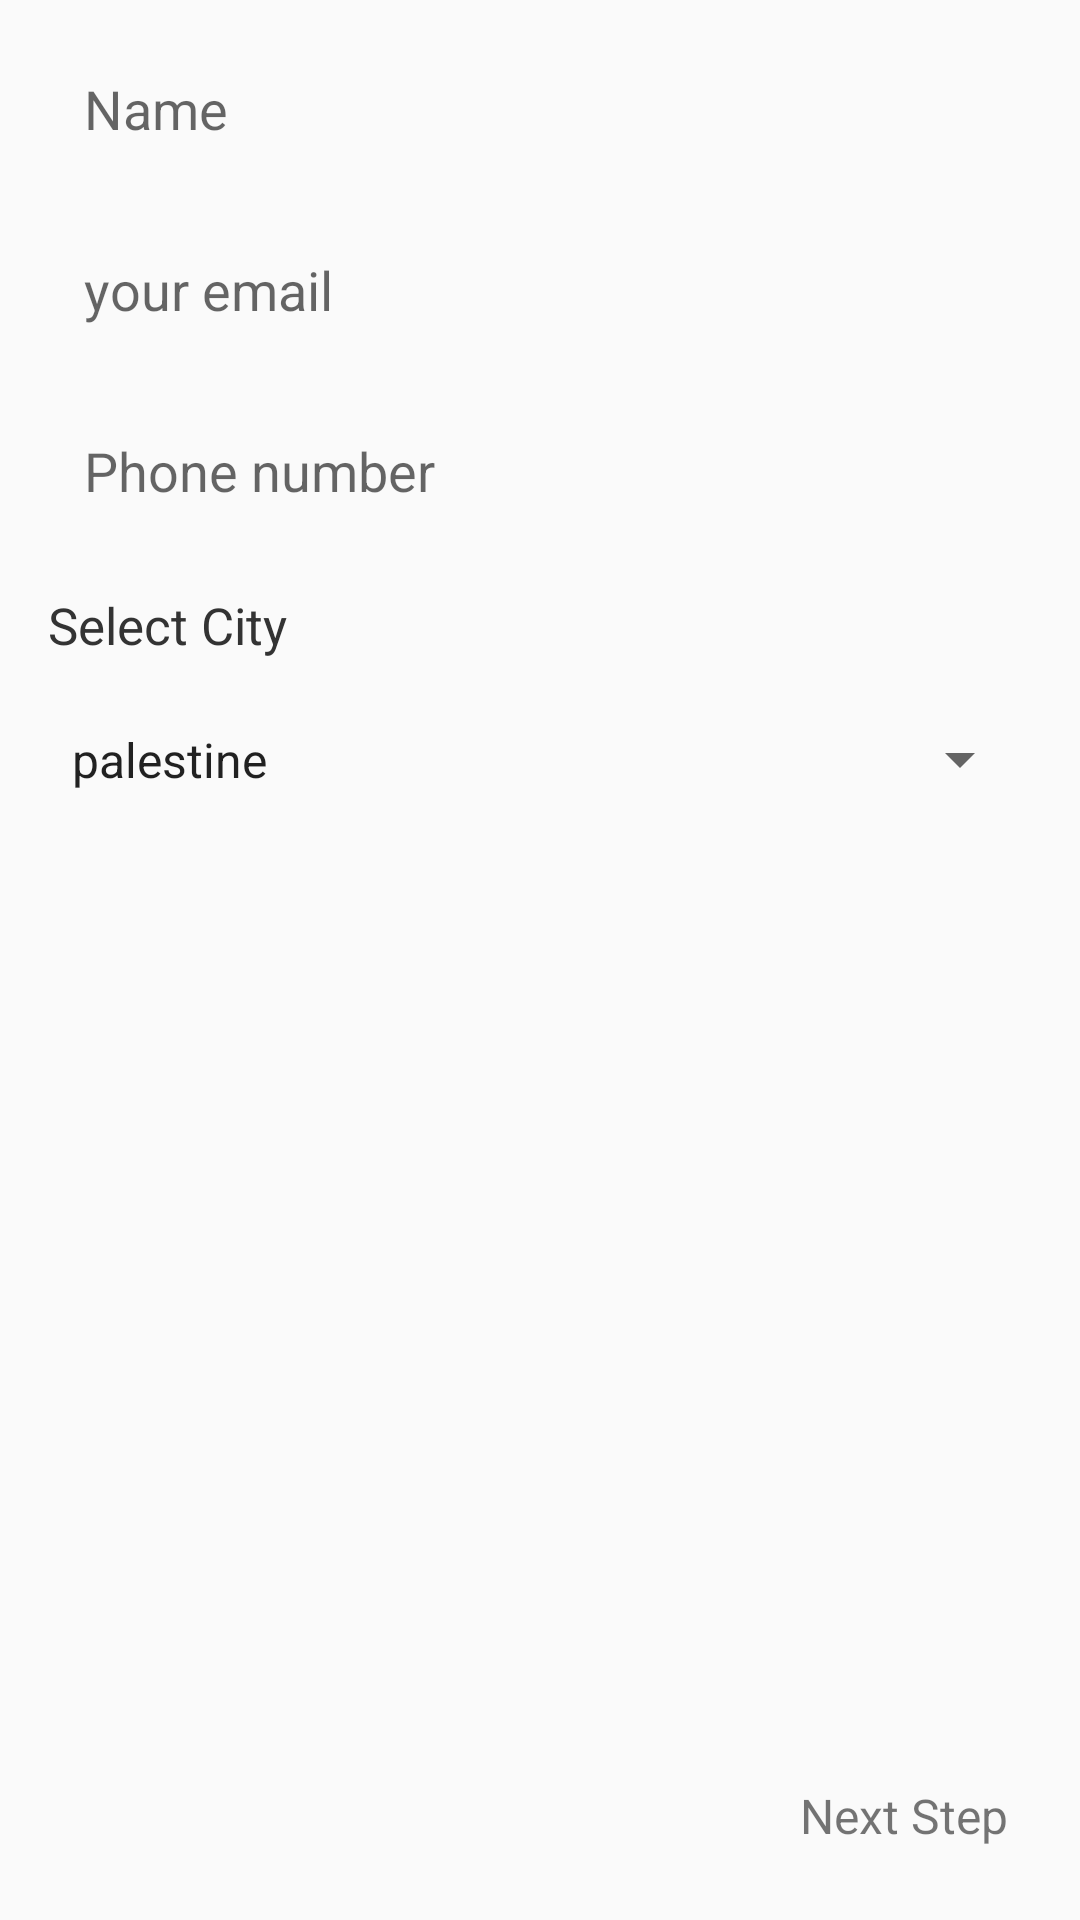

Layout XML and referenced resources for this Android screen:
<!-- AndroidManifest.xml: application theme AppTheme -->
<!-- res/layout/form_fragment.xml -->
<?xml version="1.0" encoding="utf-8"?>
<layout xmlns:android="http://schemas.android.com/apk/res/android"
    xmlns:tools="http://schemas.android.com/tools">

    <data>

    </data>

    <RelativeLayout
        android:layout_width="match_parent"
        android:layout_height="match_parent"
        tools:context=".ui.fragment.FormFragment">

      <EditText
          android:id="@+id/etxt_user_name"
          android:layout_width="match_parent"
          android:layout_height="wrap_content"
          android:layout_marginTop="12dp"
          android:layout_marginEnd="16dp"
          android:layout_marginStart="16dp"
          android:inputType="text"
          android:maxLines="1"
          android:hint="Name"
          style="@style/form_style" />

        <EditText
            android:id="@+id/etxt_user_email"
            android:layout_width="match_parent"
            android:layout_height="wrap_content"
            android:inputType="textEmailAddress"
            android:layout_below="@id/etxt_user_name"
            android:layout_marginStart="16dp"
            android:layout_marginTop="12dp"
            android:layout_marginEnd="16dp"
            android:hint="your email"
            android:maxLines="1"
            style="@style/form_style"/>


        <EditText
            android:id="@+id/etxt_phone_number"
            android:layout_width="match_parent"
            android:layout_height="wrap_content"
            android:layout_below="@id/etxt_user_email"
            android:layout_marginStart="16dp"
            android:maxLines="1"
            android:inputType="number"
            android:layout_marginTop="12dp"
            android:layout_marginEnd="16dp"
            android:hint="Phone number"
            style="@style/form_style"/>

        <TextView
            android:id="@+id/btn_next_step"
            android:layout_width="wrap_content"
            android:layout_height="wrap_content"
            android:text="Next Step"
            android:textSize="16dp"
            android:layout_margin="24dp"
            android:layout_alignParentBottom="true"
            android:layout_alignParentEnd="true"/>

        <TextView
            android:id="@+id/txt"
            style="@style/sub_text"
            android:layout_width="wrap_content"
            android:layout_height="wrap_content"
            android:layout_below="@+id/etxt_phone_number"
           android:layout_margin="16dp"
            android:text="Select City" />

        <Spinner
            android:id="@+id/city_spinner"
            android:layout_width="match_parent"
            android:layout_height="35dp"
            android:layout_marginStart="16dp"
            android:layout_marginEnd="16dp"
            android:layout_below="@id/txt"
            android:entries="@array/city"/>




    </RelativeLayout>
</layout>
<!-- resources referenced by this layout -->
<resources>
  <array name="city">
          <item>palestine</item>
          <item>Egypt</item>
          <item>USA</item>
      </array>
  <style name="form_style">
          <item name="android:elevation">4dp</item>
          <item name="android:padding">12dp</item>
          <item name="android:background">@drawable/etxt_shape</item>
      </style>
  <style name="sub_text">
          <item name="android:textColor">#333333</item>
          <item name="android:textSize">17dp</item>
      </style>
  <style name="AppTheme" parent="Theme.AppCompat.Light.NoActionBar">
          
          <item name="colorPrimary">@color/colorPrimary</item>
          <item name="colorPrimaryDark">@color/colorPrimaryDark</item>
          <item name="colorAccent">@color/colorAccent</item>
      </style>
  <color name="colorPrimary">#6200EE</color>
  <color name="colorPrimaryDark">#3700B3</color>
  <color name="colorAccent">#03DAC5</color>
</resources>
